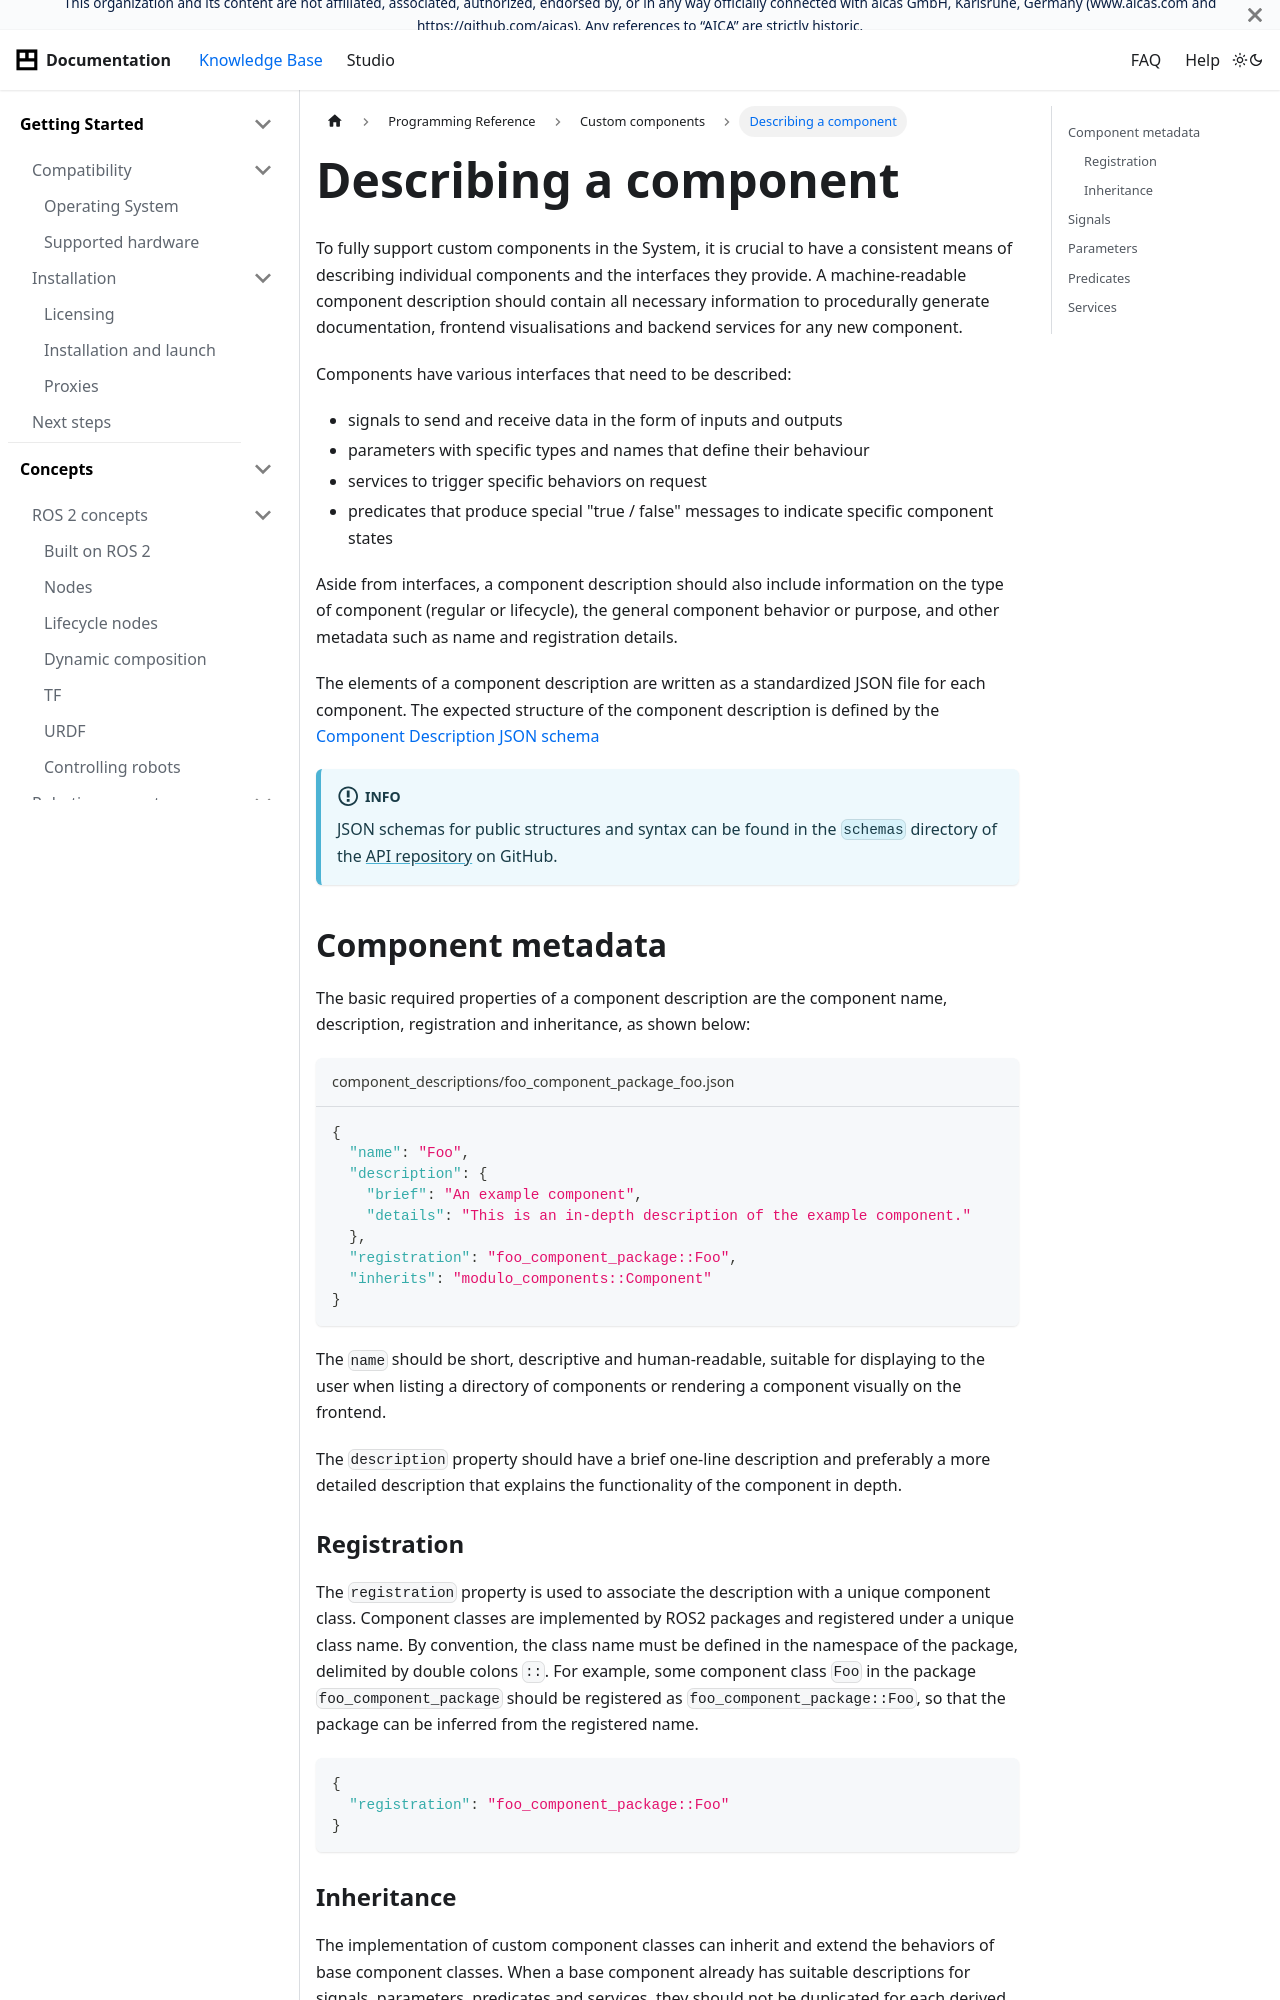

repository: aica-technology/api · page: docs/reference/custom-components/component-descriptions/index.html · generator: docusaurus

---
sidebar_position: 3
title: Describing a component
---

# Describing a component

To fully support custom components in the System, it is crucial to have a consistent means of
describing individual components and the interfaces they provide. A machine-readable component description should
contain all necessary information to procedurally generate documentation, frontend visualisations and backend services
for any new component.

Components have various interfaces that need to be described:

- signals to send and receive data in the form of inputs and outputs
- parameters with specific types and names that define their behaviour
- services to trigger specific behaviors on request
- predicates that produce special "true / false" messages to indicate specific component states

Aside from interfaces, a component description should also include information on the type of component (regular or
lifecycle), the general component behavior or purpose, and other metadata such as name and registration details.

The elements of a component description are written as a standardized JSON file for each component. The expected
structure of the component description is defined by
the [Component Description JSON schema](../../../static/schemas/1-1-1/component.schema.json)

:::info

JSON schemas for public structures and syntax can be found in the `schemas` directory of
the [API repository](https://github.com/aica-technology/api) on GitHub.

:::

## Component metadata

The basic required properties of a component description are the component name, description, registration and
inheritance, as shown below:

```json title="component_descriptions/foo_component_package_foo.json"
{
  "name": "Foo",
  "description": {
    "brief": "An example component",
    "details": "This is an in-depth description of the example component."
  },
  "registration": "foo_component_package::Foo",
  "inherits": "modulo_components::Component"
}
```

The `name` should be short, descriptive and human-readable, suitable for displaying to the user when listing a directory
of components or rendering a component visually on the frontend.

The `description` property should have a brief one-line description and preferably a more detailed description
that explains the functionality of the component in depth.

### Registration

The `registration` property is used to associate the description with a unique component class. Component classes
are implemented by ROS2 packages and registered under a unique class name. By convention, the class name must be
defined in the namespace of the package, delimited by double colons `::`. For example, some component class `Foo`
in the package `foo_component_package` should be registered as `foo_component_package::Foo`, so that the package can be
inferred from the registered name.

```json
{
  "registration": "foo_component_package::Foo"
}
```
